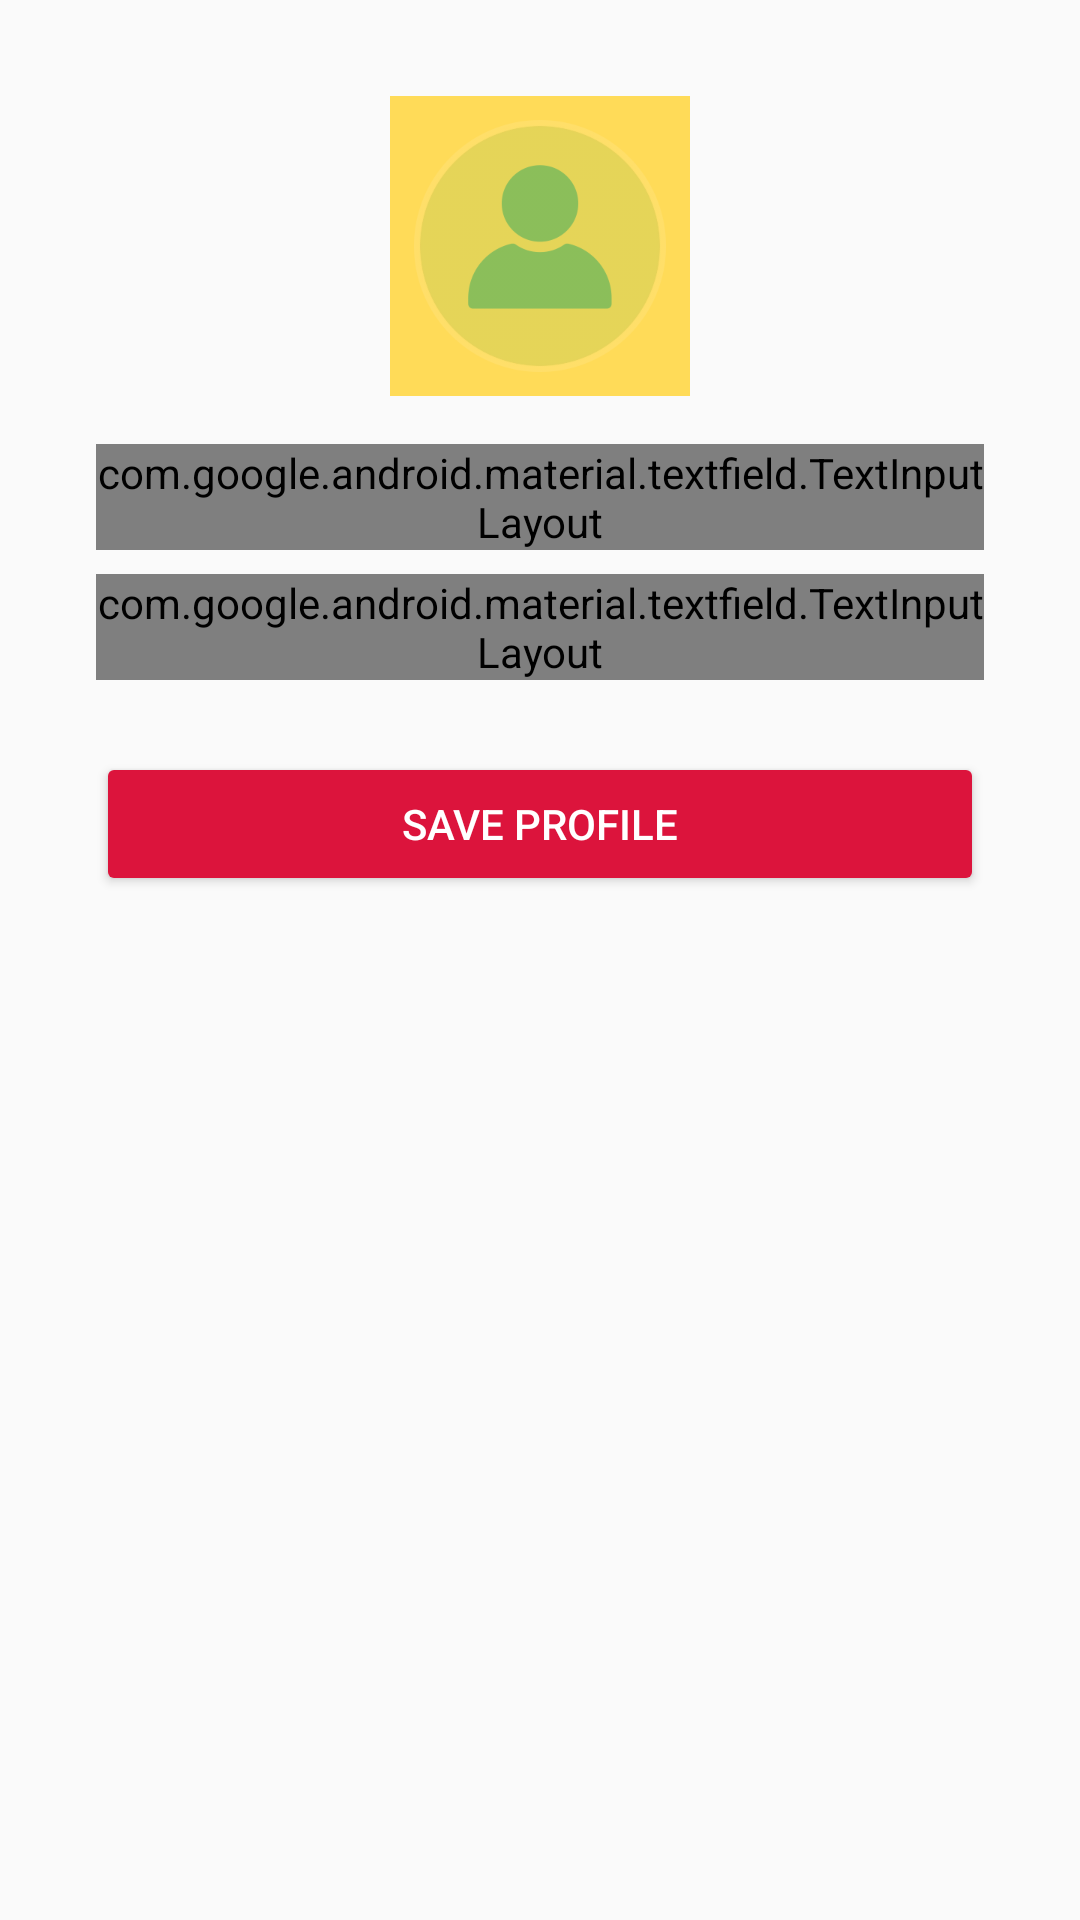

Reconstruct the res/layout file that produces this screen, plus the resources it refers to.
<!-- AndroidManifest.xml: application theme Theme.BrgyOneStop -->
<!-- res/layout/fragment_profile.xml -->
<?xml version="1.0" encoding="utf-8"?>
<ScrollView
    xmlns:android="http://schemas.android.com/apk/res/android"
    xmlns:app="http://schemas.android.com/apk/res-auto"
    android:layout_width="match_parent"
    android:layout_height="match_parent"
    android:padding="16dp">

    <LinearLayout
        android:layout_width="match_parent"
        android:layout_height="wrap_content"
        android:orientation="vertical"
        android:padding="16dp">

        
        <ImageView
            android:id="@+id/ivProfile"
            android:layout_width="100dp"
            android:layout_height="100dp"
            android:layout_gravity="center"
            android:src="@drawable/ic_profile_placeholder"
            android:background="@color/mustard_yellow"
            android:padding="8dp"
            android:contentDescription="Profile picture"
            android:scaleType="centerCrop"/>

        
        <com.google.android.material.textfield.TextInputLayout
            style="@style/Widget.Material3.TextInputLayout.OutlinedBox"
            android:layout_width="match_parent"
            android:layout_height="wrap_content"
            android:layout_marginTop="16dp"
            app:boxStrokeColor="@color/royal_blue">

            <com.google.android.material.textfield.TextInputEditText
                android:id="@+id/etFullName"
                android:layout_width="match_parent"
                android:layout_height="wrap_content"
                android:hint="Full Name"
                android:textColor="@color/black"/>
        </com.google.android.material.textfield.TextInputLayout>

        
        <com.google.android.material.textfield.TextInputLayout
            style="@style/Widget.Material3.TextInputLayout.OutlinedBox"
            android:layout_width="match_parent"
            android:layout_height="wrap_content"
            android:layout_marginTop="8dp"
            app:boxStrokeColor="@color/royal_blue">

            <AutoCompleteTextView
                android:id="@+id/actvPurok"
                android:layout_width="match_parent"
                android:layout_height="wrap_content"
                android:hint="Purok"
                android:inputType="none"/>
        </com.google.android.material.textfield.TextInputLayout>

        
        <Button
            android:id="@+id/btnSave"
            android:layout_width="match_parent"
            android:layout_height="wrap_content"
            android:layout_marginTop="24dp"
            android:text="Save Profile"
            android:backgroundTint="@color/crimson"
            android:textColor="@color/white"/>

    </LinearLayout>
</ScrollView>
<!-- resources referenced by this layout -->
<resources>
  <color name="black">#000000</color>
  <color name="crimson">#DC143C</color>
  <color name="mustard_yellow">#FFDB58</color>
  <color name="royal_blue">#4169E1</color>
  <color name="white">#FFFFFF</color>
  <!-- drawable ic_profile_placeholder: webp bitmap (drawable, 10066 bytes) -->
  <style name="Theme.BrgyOneStop" parent="Theme.AppCompat.DayNight.NoActionBar">
          
          <item name="colorPrimary">@color/crimson</item>
          <item name="colorOnPrimary">@color/white</item>
  
          
          <item name="colorSecondary">@color/royal_blue</item>
          <item name="colorOnSecondary">@color/black</item>
  
          
          <item name="colorTertiary">@color/mustard_yellow</item>
      </style>
</resources>
